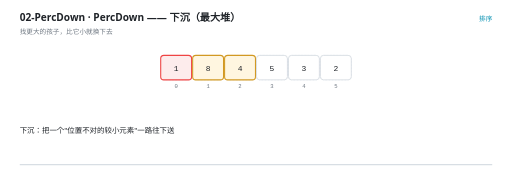
t = 0.00 s
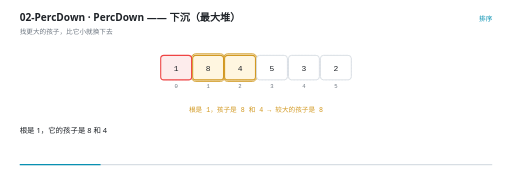
t = 1.72 s
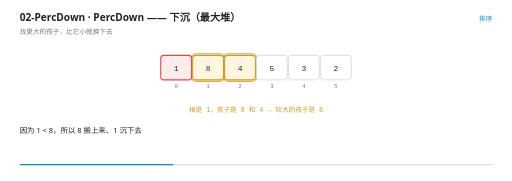
t = 3.25 s
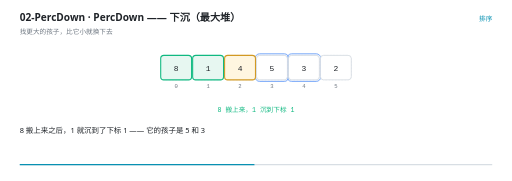
t = 4.97 s
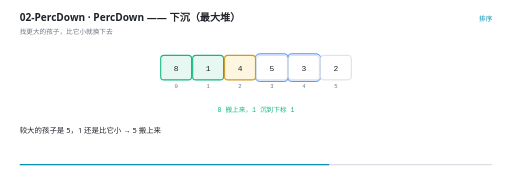
t = 6.55 s
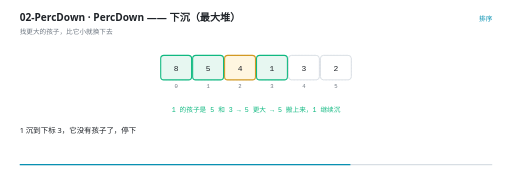
t = 7.00 s

The animated SVG that drew these frames (rendered in a browser with its animation timeline set to each time). Animation: 28 SMIL elements (animate=28); one cycle of 10.00 s, repeats indefinitely.

<svg xmlns="http://www.w3.org/2000/svg" viewBox="0 0 960 340" width="960" height="340" role="img" aria-label="PercDown —— 下沉（最大堆）"><rect width="960" height="340" fill="#FFFFFF"/><g>
    <rect x="36" y="308" width="888" height="2.5" rx="1.25" fill="#D8DEE4"/>
    <rect x="36" y="308" width="0" height="2.5" rx="1.25" fill="#0891B2">
      <animate attributeName="width" values="0;888" dur="10s" repeatCount="indefinite" calcMode="linear"/>
    </rect>
  </g><text x="36" y="40" font-family="'Segoe UI','Microsoft YaHei UI','PingFang SC',system-ui,sans-serif" font-size="19" font-weight="600" fill="#1F2328">02-PercDown · PercDown —— 下沉（最大堆）</text><text x="36" y="63" font-family="'Segoe UI','Microsoft YaHei UI','PingFang SC',system-ui,sans-serif" font-size="12.5" fill="#6E7781">找更大的孩子，比它小就换下去</text><text x="924" y="40" text-anchor="end" font-family="'Segoe UI','Microsoft YaHei UI','PingFang SC',system-ui,sans-serif" font-size="12.5" fill="#0891B2">排序</text><rect x="301" y="104" width="58" height="46" rx="6" fill="#F6F8FA" stroke="#D8DEE4" stroke-width="1" stroke-dasharray="3 3"/><text x="330" y="166" text-anchor="middle" font-family="ui-monospace,'Cascadia Code','JetBrains Mono',Consolas,monospace" font-size="10.5" fill="#6E7781">0</text><rect x="361" y="104" width="58" height="46" rx="6" fill="#F6F8FA" stroke="#D8DEE4" stroke-width="1" stroke-dasharray="3 3"/><text x="390" y="166" text-anchor="middle" font-family="ui-monospace,'Cascadia Code','JetBrains Mono',Consolas,monospace" font-size="10.5" fill="#6E7781">1</text><rect x="421" y="104" width="58" height="46" rx="6" fill="#F6F8FA" stroke="#D8DEE4" stroke-width="1" stroke-dasharray="3 3"/><text x="450" y="166" text-anchor="middle" font-family="ui-monospace,'Cascadia Code','JetBrains Mono',Consolas,monospace" font-size="10.5" fill="#6E7781">2</text><rect x="481" y="104" width="58" height="46" rx="6" fill="#F6F8FA" stroke="#D8DEE4" stroke-width="1" stroke-dasharray="3 3"/><text x="510" y="166" text-anchor="middle" font-family="ui-monospace,'Cascadia Code','JetBrains Mono',Consolas,monospace" font-size="10.5" fill="#6E7781">3</text><rect x="541" y="104" width="58" height="46" rx="6" fill="#F6F8FA" stroke="#D8DEE4" stroke-width="1" stroke-dasharray="3 3"/><text x="570" y="166" text-anchor="middle" font-family="ui-monospace,'Cascadia Code','JetBrains Mono',Consolas,monospace" font-size="10.5" fill="#6E7781">4</text><rect x="601" y="104" width="58" height="46" rx="6" fill="#F6F8FA" stroke="#D8DEE4" stroke-width="1" stroke-dasharray="3 3"/><text x="630" y="166" text-anchor="middle" font-family="ui-monospace,'Cascadia Code','JetBrains Mono',Consolas,monospace" font-size="10.5" fill="#6E7781">5</text><g opacity="0"><animate attributeName="opacity" values="0;0;1;1;0;0" keyTimes="0.0000;0.0880;0.1000;0.3880;0.4000;1.0000" dur="10s" repeatCount="indefinite" calcMode="linear"/><rect x="358" y="101" width="64" height="52" rx="9" fill="#D29922" fill-opacity="0.10" stroke="#D29922" stroke-width="1.6"/></g><g opacity="0"><animate attributeName="opacity" values="0;0;1;1;0;0" keyTimes="0.0000;0.0880;0.1000;0.3880;0.4000;1.0000" dur="10s" repeatCount="indefinite" calcMode="linear"/><rect x="418" y="101" width="64" height="52" rx="9" fill="#D29922" fill-opacity="0.10" stroke="#D29922" stroke-width="1.6"/></g><g opacity="0"><animate attributeName="opacity" values="0;0;1;1;0;0" keyTimes="0.0000;0.4880;0.5000;0.6880;0.7000;1.0000" dur="10s" repeatCount="indefinite" calcMode="linear"/><rect x="478" y="101" width="64" height="52" rx="9" fill="#3B82F6" fill-opacity="0.10" stroke="#3B82F6" stroke-width="1.6"/></g><g opacity="0"><animate attributeName="opacity" values="0;0;1;1;0;0" keyTimes="0.0000;0.4880;0.5000;0.6880;0.7000;1.0000" dur="10s" repeatCount="indefinite" calcMode="linear"/><rect x="538" y="101" width="64" height="52" rx="9" fill="#3B82F6" fill-opacity="0.10" stroke="#3B82F6" stroke-width="1.6"/></g><g opacity="0"><animate attributeName="opacity" values="1;1;0;0" keyTimes="0.0000;0.3860;0.4000;1.0000" dur="10s" repeatCount="indefinite" calcMode="linear"/><rect x="301" y="104" width="58" height="46" rx="6" fill="#FDECEC" stroke="#EF4444" stroke-width="2"/><text x="330" y="132.5" text-anchor="middle" font-family="ui-monospace,'Cascadia Code','JetBrains Mono',Consolas,monospace" font-size="15" fill="#1F2328">1</text></g><g opacity="0"><animate attributeName="opacity" values="1;1;0;0" keyTimes="0.0000;0.3860;0.4000;1.0000" dur="10s" repeatCount="indefinite" calcMode="linear"/><rect x="361" y="104" width="58" height="46" rx="6" fill="#FFF6E0" stroke="#D29922" stroke-width="2"/><text x="390" y="132.5" text-anchor="middle" font-family="ui-monospace,'Cascadia Code','JetBrains Mono',Consolas,monospace" font-size="15" fill="#1F2328">8</text></g><g opacity="0"><animate attributeName="opacity" values="1;1;0" keyTimes="0.0000;1.0000;1.0000" dur="10s" repeatCount="indefinite" calcMode="linear"/><rect x="421" y="104" width="58" height="46" rx="6" fill="#FFF6E0" stroke="#D29922" stroke-width="2"/><text x="450" y="132.5" text-anchor="middle" font-family="ui-monospace,'Cascadia Code','JetBrains Mono',Consolas,monospace" font-size="15" fill="#1F2328">4</text></g><g opacity="0"><animate attributeName="opacity" values="1;1;0;0" keyTimes="0.0000;0.6860;0.7000;1.0000" dur="10s" repeatCount="indefinite" calcMode="linear"/><rect x="481" y="104" width="58" height="46" rx="6" fill="#FFFFFF" stroke="#D0D7DE" stroke-width="1.4"/><text x="510" y="132.5" text-anchor="middle" font-family="ui-monospace,'Cascadia Code','JetBrains Mono',Consolas,monospace" font-size="15" fill="#1F2328">5</text></g><g opacity="0"><animate attributeName="opacity" values="1;1;0" keyTimes="0.0000;1.0000;1.0000" dur="10s" repeatCount="indefinite" calcMode="linear"/><rect x="541" y="104" width="58" height="46" rx="6" fill="#FFFFFF" stroke="#D0D7DE" stroke-width="1.4"/><text x="570" y="132.5" text-anchor="middle" font-family="ui-monospace,'Cascadia Code','JetBrains Mono',Consolas,monospace" font-size="15" fill="#1F2328">3</text></g><g opacity="0"><animate attributeName="opacity" values="1;1;0" keyTimes="0.0000;1.0000;1.0000" dur="10s" repeatCount="indefinite" calcMode="linear"/><rect x="601" y="104" width="58" height="46" rx="6" fill="#FFFFFF" stroke="#D0D7DE" stroke-width="1.4"/><text x="630" y="132.5" text-anchor="middle" font-family="ui-monospace,'Cascadia Code','JetBrains Mono',Consolas,monospace" font-size="15" fill="#1F2328">2</text></g><g opacity="0"><animate attributeName="opacity" values="0;0;1;1;0" keyTimes="0.0000;0.3860;0.4000;0.9860;1.0000" dur="10s" repeatCount="indefinite" calcMode="linear"/><rect x="301" y="104" width="58" height="46" rx="6" fill="#E7F7F1" stroke="#10B981" stroke-width="2"/><text x="330" y="132.5" text-anchor="middle" font-family="ui-monospace,'Cascadia Code','JetBrains Mono',Consolas,monospace" font-size="15" fill="#1F2328">8</text></g><g opacity="0"><animate attributeName="opacity" values="0;0;1;1;0;0" keyTimes="0.0000;0.3860;0.4000;0.6860;0.7000;1.0000" dur="10s" repeatCount="indefinite" calcMode="linear"/><rect x="361" y="104" width="58" height="46" rx="6" fill="#E7F7F1" stroke="#10B981" stroke-width="2"/><text x="390" y="132.5" text-anchor="middle" font-family="ui-monospace,'Cascadia Code','JetBrains Mono',Consolas,monospace" font-size="15" fill="#1F2328">1</text></g><g opacity="0"><animate attributeName="opacity" values="0;0;1;1;0" keyTimes="0.0000;0.6860;0.7000;0.9860;1.0000" dur="10s" repeatCount="indefinite" calcMode="linear"/><rect x="361" y="104" width="58" height="46" rx="6" fill="#E7F7F1" stroke="#10B981" stroke-width="2"/><text x="390" y="132.5" text-anchor="middle" font-family="ui-monospace,'Cascadia Code','JetBrains Mono',Consolas,monospace" font-size="15" fill="#1F2328">5</text></g><g opacity="0"><animate attributeName="opacity" values="0;0;1;1;0" keyTimes="0.0000;0.6860;0.7000;0.9860;1.0000" dur="10s" repeatCount="indefinite" calcMode="linear"/><rect x="481" y="104" width="58" height="46" rx="6" fill="#E7F7F1" stroke="#10B981" stroke-width="2"/><text x="510" y="132.5" text-anchor="middle" font-family="ui-monospace,'Cascadia Code','JetBrains Mono',Consolas,monospace" font-size="15" fill="#1F2328">1</text></g><g opacity="0"><animate attributeName="opacity" values="0;0;1;1;0;0" keyTimes="0.0000;0.0860;0.1000;0.3860;0.4000;1.0000" dur="10s" repeatCount="indefinite" calcMode="linear"/><text x="480" y="210" text-anchor="middle" font-family="ui-monospace,'Cascadia Code','JetBrains Mono',Consolas,monospace" font-size="12.5" font-weight="400" fill="#D29922">根是 1，孩子是 8 和 4 → 较大的孩子是 8</text></g><g opacity="0"><animate attributeName="opacity" values="0;0;1;1;0;0" keyTimes="0.0000;0.3860;0.4000;0.6860;0.7000;1.0000" dur="10s" repeatCount="indefinite" calcMode="linear"/><text x="480" y="210" text-anchor="middle" font-family="ui-monospace,'Cascadia Code','JetBrains Mono',Consolas,monospace" font-size="12.5" font-weight="400" fill="#10B981">8 搬上来，1 沉到下标 1</text></g><g opacity="0"><animate attributeName="opacity" values="0;0;1;1;0;0" keyTimes="0.0000;0.6860;0.7000;0.9060;0.9200;1.0000" dur="10s" repeatCount="indefinite" calcMode="linear"/><text x="480" y="210" text-anchor="middle" font-family="ui-monospace,'Cascadia Code','JetBrains Mono',Consolas,monospace" font-size="12.5" font-weight="400" fill="#10B981">1 的孩子是 5 和 3 → 5 更大 → 5 搬上来，1 继续沉</text></g><g opacity="0"><animate attributeName="opacity" values="0;0;1;1;0" keyTimes="0.0000;0.9060;0.9200;0.9860;1.0000" dur="10s" repeatCount="indefinite" calcMode="linear"/><text x="480" y="210" text-anchor="middle" font-family="'Segoe UI','Microsoft YaHei UI','PingFang SC',system-ui,sans-serif" font-size="12.5" font-weight="400" fill="#EF4444">关键：`child != N-1` 判断有没有右孩子，否则会读到数组外面</text></g><g opacity="0"><animate attributeName="opacity" values="1;1;0;0" keyTimes="0.0000;0.0820;0.1000;1.0000" dur="10s" repeatCount="indefinite" calcMode="linear"/><text x="36" y="250" font-family="'Segoe UI','Microsoft YaHei UI','PingFang SC',system-ui,sans-serif" font-size="14" fill="#1F2328">下沉：把一个&quot;位置不对的较小元素&quot;一路往下送</text></g><g opacity="0"><animate attributeName="opacity" values="0;0;1;1;0;0" keyTimes="0.0000;0.0820;0.1000;0.1820;0.2000;1.0000" dur="10s" repeatCount="indefinite" calcMode="linear"/><text x="36" y="250" font-family="'Segoe UI','Microsoft YaHei UI','PingFang SC',system-ui,sans-serif" font-size="14" fill="#1F2328">根是 1，它的孩子是 8 和 4</text></g><g opacity="0"><animate attributeName="opacity" values="0;0;1;1;0;0" keyTimes="0.0000;0.1820;0.2000;0.2820;0.3000;1.0000" dur="10s" repeatCount="indefinite" calcMode="linear"/><text x="36" y="250" font-family="'Segoe UI','Microsoft YaHei UI','PingFang SC',system-ui,sans-serif" font-size="14" fill="#1F2328">先挑<tspan font-weight="700">较大的那个孩子</tspan>（这里是 8）—— 最小堆挑最小的，方向相反</text></g><g opacity="0"><animate attributeName="opacity" values="0;0;1;1;0;0" keyTimes="0.0000;0.2820;0.3000;0.3820;0.4000;1.0000" dur="10s" repeatCount="indefinite" calcMode="linear"/><text x="36" y="250" font-family="'Segoe UI','Microsoft YaHei UI','PingFang SC',system-ui,sans-serif" font-size="14" fill="#1F2328">因为 1 &lt; 8，所以 8 搬上来、1 沉下去</text></g><g opacity="0"><animate attributeName="opacity" values="0;0;1;1;0;0" keyTimes="0.0000;0.3820;0.4000;0.5220;0.5400;1.0000" dur="10s" repeatCount="indefinite" calcMode="linear"/><text x="36" y="250" font-family="'Segoe UI','Microsoft YaHei UI','PingFang SC',system-ui,sans-serif" font-size="14" fill="#1F2328">8 搬上来之后，1 就沉到了下标 1 —— 它的孩子是 5 和 3</text></g><g opacity="0"><animate attributeName="opacity" values="0;0;1;1;0;0" keyTimes="0.0000;0.5220;0.5400;0.6820;0.7000;1.0000" dur="10s" repeatCount="indefinite" calcMode="linear"/><text x="36" y="250" font-family="'Segoe UI','Microsoft YaHei UI','PingFang SC',system-ui,sans-serif" font-size="14" fill="#1F2328">较大的孩子是 5，1 还是比它小 → 5 搬上来</text></g><g opacity="0"><animate attributeName="opacity" values="0;0;1;1;0;0" keyTimes="0.0000;0.6820;0.7000;0.8220;0.8400;1.0000" dur="10s" repeatCount="indefinite" calcMode="linear"/><text x="36" y="250" font-family="'Segoe UI','Microsoft YaHei UI','PingFang SC',system-ui,sans-serif" font-size="14" fill="#1F2328">1 沉到下标 3，它没有孩子了，停下</text></g><g opacity="0"><animate attributeName="opacity" values="0;0;1;1;0;0" keyTimes="0.0000;0.8220;0.8400;0.9220;0.9400;1.0000" dur="10s" repeatCount="indefinite" calcMode="linear"/><text x="36" y="250" font-family="'Segoe UI','Microsoft YaHei UI','PingFang SC',system-ui,sans-serif" font-size="14" fill="#1F2328">一个容易写错的判断：`child != N - 1` 用来检查有没有右孩子</text></g><g opacity="0"><animate attributeName="opacity" values="0;0;1;1;0" keyTimes="0.0000;0.9220;0.9400;0.9820;1.0000" dur="10s" repeatCount="indefinite" calcMode="linear"/><text x="36" y="250" font-family="'Segoe UI','Microsoft YaHei UI','PingFang SC',system-ui,sans-serif" font-size="14" fill="#1F2328">漏了它就会去读数组外面 —— 小数据不出事，规模一大就随机崩</text></g></svg>
